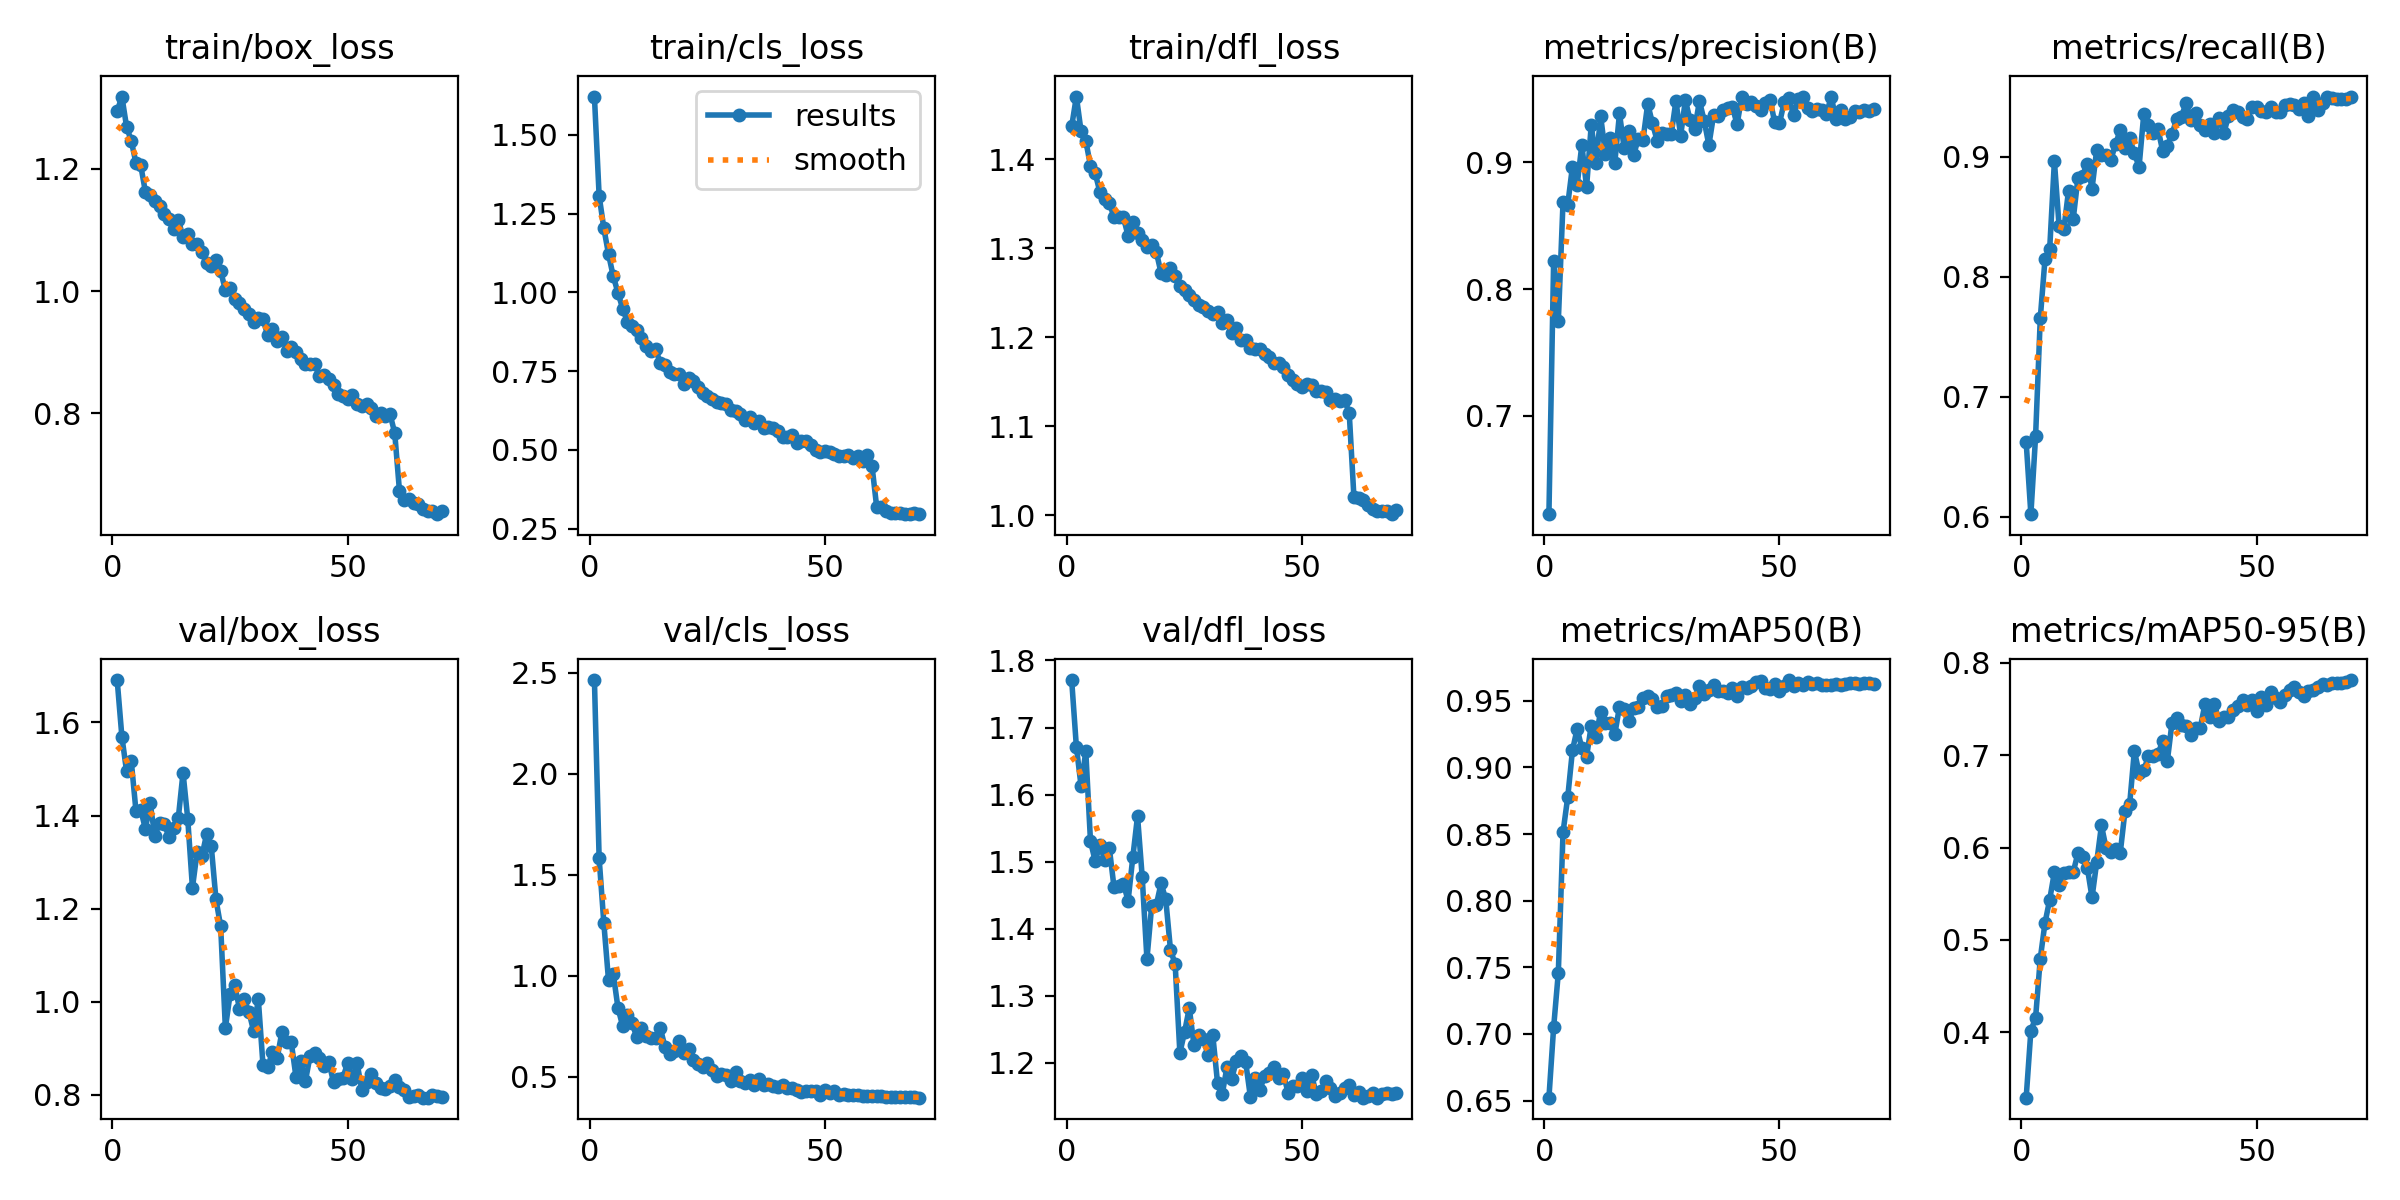

The table this chart was drawn from, first rows:
epoch, time, train/box_loss, train/cls_loss, train/dfl_loss, metrics/precision(B), metrics/recall(B), metrics/mAP50(B), metrics/mAP50-95(B), val/box_loss, val/cls_loss, val/dfl_loss, lr/pg0, lr/pg1, lr/pg2
1, 88.48, 1.294, 1.621, 1.437, 0.6223, 0.6621, 0.6522, 0.3293, 1.691, 2.465, 1.771, 0.06711, 0.0003322, 0.0003322
2, 166, 1.318, 1.306, 1.471, 0.8219, 0.6022, 0.7048, 0.4018, 1.569, 1.583, 1.671, 0.03411, 0.0006652, 0.0006652
3, 238.6, 1.269, 1.203, 1.431, 0.7749, 0.667, 0.7461, 0.4156, 1.495, 1.261, 1.613, 0.001109, 0.0009969, 0.0009969
4, 311.2, 1.246, 1.121, 1.421, 0.869, 0.7655, 0.8515, 0.4799, 1.516, 0.9774, 1.664, 0.0009955, 0.0009955, 0.0009955
5, 382.9, 1.21, 1.051, 1.393, 0.8668, 0.8146, 0.8777, 0.5184, 1.409, 1.011, 1.531, 0.000992, 0.000992, 0.000992
6, 455.2, 1.206, 0.9988, 1.384, 0.8967, 0.8232, 0.9127, 0.5435, 1.413, 0.8423, 1.501, 0.0009876, 0.0009876, 0.0009876
7, 527.5, 1.162, 0.9484, 1.363, 0.8823, 0.8962, 0.929, 0.5733, 1.371, 0.7521, 1.525, 0.0009822, 0.0009822, 0.0009822
8, 600.4, 1.157, 0.9069, 1.356, 0.914, 0.8419, 0.9145, 0.5596, 1.428, 0.8087, 1.503, 0.0009758, 0.0009758, 0.0009758
9, 672.9, 1.148, 0.8928, 1.351, 0.8803, 0.8394, 0.908, 0.572, 1.356, 0.7647, 1.52, 0.0009684, 0.0009684, 0.0009684
10, 745.1, 1.139, 0.8811, 1.335, 0.9299, 0.8714, 0.9315, 0.5734, 1.384, 0.6981, 1.462, 0.0009602, 0.0009602, 0.0009602
11, 817.2, 1.127, 0.8541, 1.335, 0.9, 0.848, 0.9231, 0.5734, 1.382, 0.74, 1.464, 0.000951, 0.000951, 0.000951
12, 888.5, 1.117, 0.8295, 1.335, 0.9365, 0.8821, 0.9419, 0.5937, 1.355, 0.7006, 1.467, 0.0009409, 0.0009409, 0.0009409
13, 962.1, 1.102, 0.8123, 1.314, 0.9068, 0.8842, 0.9333, 0.59, 1.374, 0.6934, 1.442, 0.0009299, 0.0009299, 0.0009299
14, 1037, 1.116, 0.8207, 1.329, 0.9196, 0.8942, 0.9332, 0.578, 1.395, 0.6919, 1.507, 0.0009181, 0.0009181, 0.0009181
15, 1111, 1.089, 0.7745, 1.317, 0.8996, 0.8733, 0.9248, 0.5459, 1.492, 0.7419, 1.568, 0.0009055, 0.0009055, 0.0009055
16, 1184, 1.094, 0.7681, 1.31, 0.9387, 0.9059, 0.9457, 0.5843, 1.393, 0.648, 1.477, 0.000892, 0.000892, 0.000892
17, 1258, 1.077, 0.7463, 1.302, 0.9111, 0.9015, 0.944, 0.6238, 1.245, 0.6139, 1.355, 0.0008778, 0.0008778, 0.0008778
18, 1333, 1.076, 0.7405, 1.304, 0.9249, 0.901, 0.9347, 0.5991, 1.322, 0.6266, 1.434, 0.0008628, 0.0008628, 0.0008628
19, 1406, 1.064, 0.7392, 1.296, 0.9058, 0.8975, 0.9445, 0.5953, 1.312, 0.6793, 1.436, 0.0008471, 0.0008471, 0.0008471
20, 1479, 1.046, 0.7097, 1.272, 0.9189, 0.9102, 0.945, 0.5985, 1.359, 0.62, 1.468, 0.0008307, 0.0008307, 0.0008307
21, 1552, 1.041, 0.7279, 1.27, 0.918, 0.9222, 0.9518, 0.5944, 1.335, 0.6373, 1.444, 0.0008136, 0.0008136, 0.0008136
22, 1625, 1.051, 0.7191, 1.278, 0.9463, 0.9074, 0.9533, 0.6391, 1.22, 0.5812, 1.369, 0.000796, 0.000796, 0.000796
23, 1699, 1.033, 0.7005, 1.268, 0.931, 0.9153, 0.9514, 0.6469, 1.162, 0.5622, 1.347, 0.0007777, 0.0007777, 0.0007777
24, 1772, 1.002, 0.6808, 1.258, 0.9173, 0.9027, 0.9454, 0.7047, 0.9438, 0.5465, 1.215, 0.0007589, 0.0007589, 0.0007589
25, 1846, 1.005, 0.6702, 1.253, 0.923, 0.8915, 0.9458, 0.6805, 1.016, 0.5691, 1.246, 0.0007396, 0.0007396, 0.0007396
26, 1919, 0.9868, 0.6622, 1.247, 0.9223, 0.9354, 0.9539, 0.6837, 1.035, 0.5329, 1.282, 0.0007198, 0.0007198, 0.0007198
27, 1991, 0.9809, 0.6505, 1.242, 0.9222, 0.9267, 0.9547, 0.6989, 0.9852, 0.5039, 1.226, 0.0006995, 0.0006995, 0.0006995
28, 2063, 0.971, 0.6488, 1.237, 0.9486, 0.9195, 0.9562, 0.699, 1.005, 0.5125, 1.241, 0.0006789, 0.0006789, 0.0006789
29, 2135, 0.963, 0.6464, 1.234, 0.921, 0.9233, 0.95, 0.7009, 0.9788, 0.5113, 1.235, 0.000658, 0.000658, 0.000658
30, 2208, 0.949, 0.6279, 1.23, 0.9492, 0.905, 0.9547, 0.715, 0.9373, 0.4814, 1.211, 0.0006367, 0.0006367, 0.0006367
31, 2281, 0.9559, 0.6241, 1.226, 0.9336, 0.9089, 0.9478, 0.6933, 1.006, 0.5242, 1.241, 0.0006151, 0.0006151, 0.0006151
32, 2353, 0.9542, 0.6124, 1.228, 0.9268, 0.9186, 0.9522, 0.7351, 0.8638, 0.481, 1.17, 0.0005934, 0.0005934, 0.0005934
33, 2426, 0.9281, 0.5957, 1.216, 0.9485, 0.9314, 0.961, 0.7406, 0.8596, 0.4689, 1.153, 0.0005714, 0.0005714, 0.0005714
34, 2499, 0.9385, 0.6027, 1.219, 0.933, 0.9332, 0.9555, 0.733, 0.8924, 0.4854, 1.193, 0.0005494, 0.0005494, 0.0005494
35, 2573, 0.9189, 0.5858, 1.205, 0.9137, 0.9446, 0.9581, 0.7319, 0.8786, 0.4594, 1.176, 0.0005272, 0.0005272, 0.0005272
36, 2646, 0.9253, 0.59, 1.211, 0.9373, 0.9303, 0.9616, 0.7222, 0.9342, 0.4887, 1.202, 0.000505, 0.000505, 0.000505
37, 2719, 0.9029, 0.57, 1.197, 0.9365, 0.9365, 0.9571, 0.7298, 0.9127, 0.46, 1.21, 0.0004828, 0.0004828, 0.0004828
38, 2792, 0.9086, 0.571, 1.197, 0.9414, 0.9259, 0.9575, 0.7293, 0.9134, 0.4671, 1.201, 0.0004606, 0.0004606, 0.0004606
39, 2865, 0.9011, 0.568, 1.188, 0.9433, 0.9219, 0.9562, 0.7551, 0.8393, 0.4531, 1.149, 0.0004386, 0.0004386, 0.0004386
40, 2936, 0.8895, 0.5601, 1.186, 0.9438, 0.9272, 0.9595, 0.7416, 0.8729, 0.4509, 1.177, 0.0004166, 0.0004166, 0.0004166
41, 3010, 0.8807, 0.5419, 1.186, 0.9302, 0.9194, 0.954, 0.7556, 0.829, 0.4603, 1.16, 0.0003949, 0.0003949, 0.0003949
42, 3084, 0.8802, 0.5412, 1.181, 0.952, 0.932, 0.9603, 0.7368, 0.8836, 0.444, 1.18, 0.0003733, 0.0003733, 0.0003733
43, 3160, 0.8807, 0.5482, 1.178, 0.946, 0.9195, 0.9599, 0.7416, 0.89, 0.4467, 1.185, 0.000352, 0.000352, 0.000352
44, 3233, 0.8606, 0.5212, 1.171, 0.9481, 0.9336, 0.9615, 0.7411, 0.8803, 0.4372, 1.193, 0.0003311, 0.0003311, 0.0003311
45, 3306, 0.8626, 0.5282, 1.172, 0.9443, 0.9388, 0.9638, 0.7487, 0.8613, 0.4273, 1.178, 0.0003105, 0.0003105, 0.0003105
46, 3378, 0.8565, 0.527, 1.166, 0.9413, 0.9368, 0.9646, 0.7532, 0.8706, 0.4305, 1.183, 0.0002902, 0.0002902, 0.0002902
47, 3452, 0.8465, 0.5139, 1.158, 0.9468, 0.9328, 0.9598, 0.7599, 0.8269, 0.429, 1.156, 0.0002704, 0.0002704, 0.0002704
48, 3524, 0.8318, 0.4992, 1.152, 0.9494, 0.9315, 0.9591, 0.7542, 0.8346, 0.4295, 1.165, 0.0002511, 0.0002511, 0.0002511
49, 3598, 0.8289, 0.4917, 1.147, 0.9318, 0.9409, 0.963, 0.7591, 0.8374, 0.4119, 1.165, 0.0002323, 0.0002323, 0.0002323
50, 3670, 0.8241, 0.495, 1.144, 0.9308, 0.9414, 0.9573, 0.7474, 0.8688, 0.4353, 1.178, 0.000214, 0.000214, 0.000214
51, 3743, 0.8303, 0.4942, 1.148, 0.9475, 0.9383, 0.9611, 0.763, 0.8335, 0.4206, 1.157, 0.0001964, 0.0001964, 0.0001964
52, 3815, 0.8159, 0.4862, 1.146, 0.9511, 0.9374, 0.9656, 0.7545, 0.8678, 0.43, 1.181, 0.0001793, 0.0001793, 0.0001793
53, 3887, 0.8123, 0.4811, 1.14, 0.9371, 0.9413, 0.9613, 0.7678, 0.8115, 0.4118, 1.154, 0.0001629, 0.0001629, 0.0001629
54, 3960, 0.8149, 0.4794, 1.139, 0.9498, 0.9374, 0.9635, 0.7613, 0.8286, 0.4142, 1.159, 0.0001472, 0.0001472, 0.0001472
55, 4032, 0.8084, 0.4844, 1.138, 0.9514, 0.9372, 0.9619, 0.7573, 0.8448, 0.4127, 1.172, 0.0001322, 0.0001322, 0.0001322
56, 4105, 0.7958, 0.4732, 1.129, 0.9433, 0.9433, 0.9642, 0.7647, 0.8249, 0.4082, 1.162, 0.000118, 0.000118, 0.000118
57, 4178, 0.8004, 0.4808, 1.131, 0.9407, 0.9442, 0.9623, 0.7703, 0.8151, 0.4082, 1.15, 0.0001045, 0.0001045, 0.0001045
58, 4250, 0.795, 0.4631, 1.128, 0.9424, 0.9431, 0.9631, 0.7734, 0.8127, 0.404, 1.156, 9.18862e-05, 9.18862e-05, 9.18862e-05
59, 4324, 0.7988, 0.4846, 1.129, 0.9416, 0.9399, 0.9619, 0.7686, 0.8193, 0.4039, 1.163, 8.00678e-05, 8.00678e-05, 8.00678e-05
60, 4396, 0.768, 0.4499, 1.115, 0.938, 0.9444, 0.9622, 0.7641, 0.8321, 0.4072, 1.167, 6.91052e-05, 6.91052e-05, 6.91052e-05
... 10 more rows
